Run: headless pygame with SDL's dummy video driver; simulated clock (each Clock.tick advances the game by its frame time, no real sleeping); random seed 0; keys injected as events and as key.get_pressed() state; no mouse input.
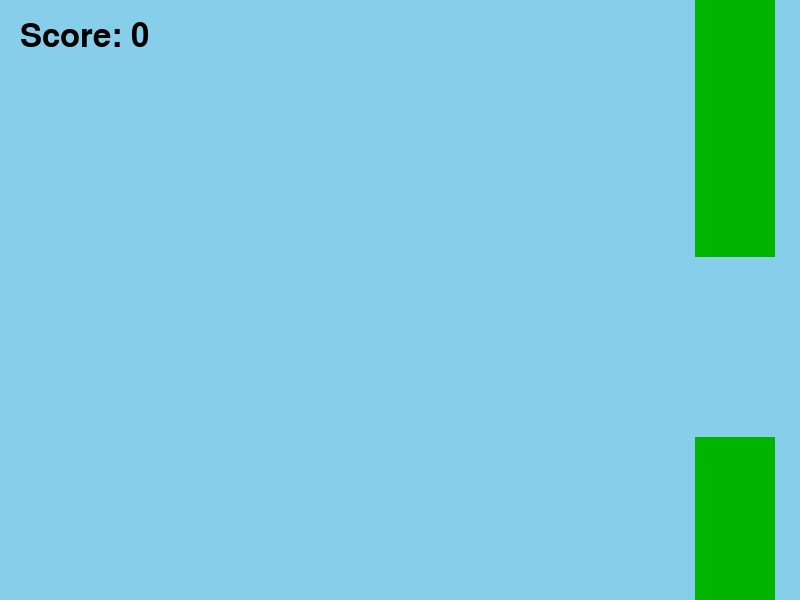
Frame 1 of 1 · flips 1–60 · no input (game ended)

The pygame program that drew these frames:

import random
import pygame

# ----------------------------------------
# Settings
# ----------------------------------------

WIDTH = 800
HEIGHT = 600

BACKGROUND_COLOR = (135, 206, 235)

BIRD_SIZE = 30
BIRD_COLOR = (255, 255, 0)

PIPE_WIDTH = 80
PIPE_COLOR = (0, 180, 0)

PIPE_GAP = 180

gravity = 0.5
jump_strength = -8

pipe_speed = 3

# ----------------------------------------
# Setup
# ----------------------------------------

pygame.init()

screen = pygame.display.set_mode((WIDTH, HEIGHT))
pygame.display.set_caption("10 - Flappy Bird")

clock = pygame.time.Clock()

font = pygame.font.SysFont(None, 48)

# ----------------------------------------
# Bird
# ----------------------------------------

bird_x = 150
bird_y = HEIGHT // 2

velocity = 0

# ----------------------------------------
# Pipes
# ----------------------------------------

pipes = []

for i in range(3):

    gap_y = random.randint(150, 450)

    pipes.append(
        {
            "x": WIDTH + i * 300,
            "gap_y": gap_y,
            "scored": False,
        }
    )

# ----------------------------------------
# Score
# ----------------------------------------

score = 0

# ----------------------------------------
# Game Loop
# ----------------------------------------

running = True

while running:

    # ----------------------------------------
    # Events
    # ----------------------------------------

    for event in pygame.event.get():

        if event.type == pygame.QUIT:
            running = False

        if event.type == pygame.KEYDOWN:

            if event.key == pygame.K_SPACE:
                velocity = jump_strength

    # ----------------------------------------
    # Bird physics
    # ----------------------------------------

    velocity += gravity
    bird_y += velocity

    bird_rect = pygame.Rect(
        bird_x,
        bird_y,
        BIRD_SIZE,
        BIRD_SIZE,
    )

    # ----------------------------------------
    # Pipes
    # ----------------------------------------

    for pipe in pipes:

        pipe["x"] -= pipe_speed

        if not pipe["scored"] and pipe["x"] < bird_x:

            score += 1
            pipe["scored"] = True

        if pipe["x"] < -PIPE_WIDTH:

            pipe["x"] = WIDTH

            pipe["gap_y"] = random.randint(
                150,
                450,
            )

            pipe["scored"] = False

        top_pipe = pygame.Rect(
            pipe["x"],
            0,
            PIPE_WIDTH,
            pipe["gap_y"] - PIPE_GAP // 2,
        )

        bottom_pipe = pygame.Rect(
            pipe["x"],
            pipe["gap_y"] + PIPE_GAP // 2,
            PIPE_WIDTH,
            HEIGHT,
        )

        if bird_rect.colliderect(top_pipe):
            running = False

        if bird_rect.colliderect(bottom_pipe):
            running = False

    # ----------------------------------------
    # Ground / Ceiling
    # ----------------------------------------

    if bird_y < 0:
        running = False

    if bird_y > HEIGHT:
        running = False

    # ----------------------------------------
    # Draw
    # ----------------------------------------

    screen.fill(BACKGROUND_COLOR)

    pygame.draw.rect(
        screen,
        BIRD_COLOR,
        bird_rect,
    )

    for pipe in pipes:

        pygame.draw.rect(
            screen,
            PIPE_COLOR,
            (
                pipe["x"],
                0,
                PIPE_WIDTH,
                pipe["gap_y"] - PIPE_GAP // 2,
            ),
        )

        pygame.draw.rect(
            screen,
            PIPE_COLOR,
            (
                pipe["x"],
                pipe["gap_y"] + PIPE_GAP // 2,
                PIPE_WIDTH,
                HEIGHT,
            ),
        )

    score_text = font.render(
        f"Score: {score}",
        True,
        (0, 0, 0),
    )

    screen.blit(score_text, (20, 20))

    pygame.display.flip()

    clock.tick(60)

pygame.quit()
